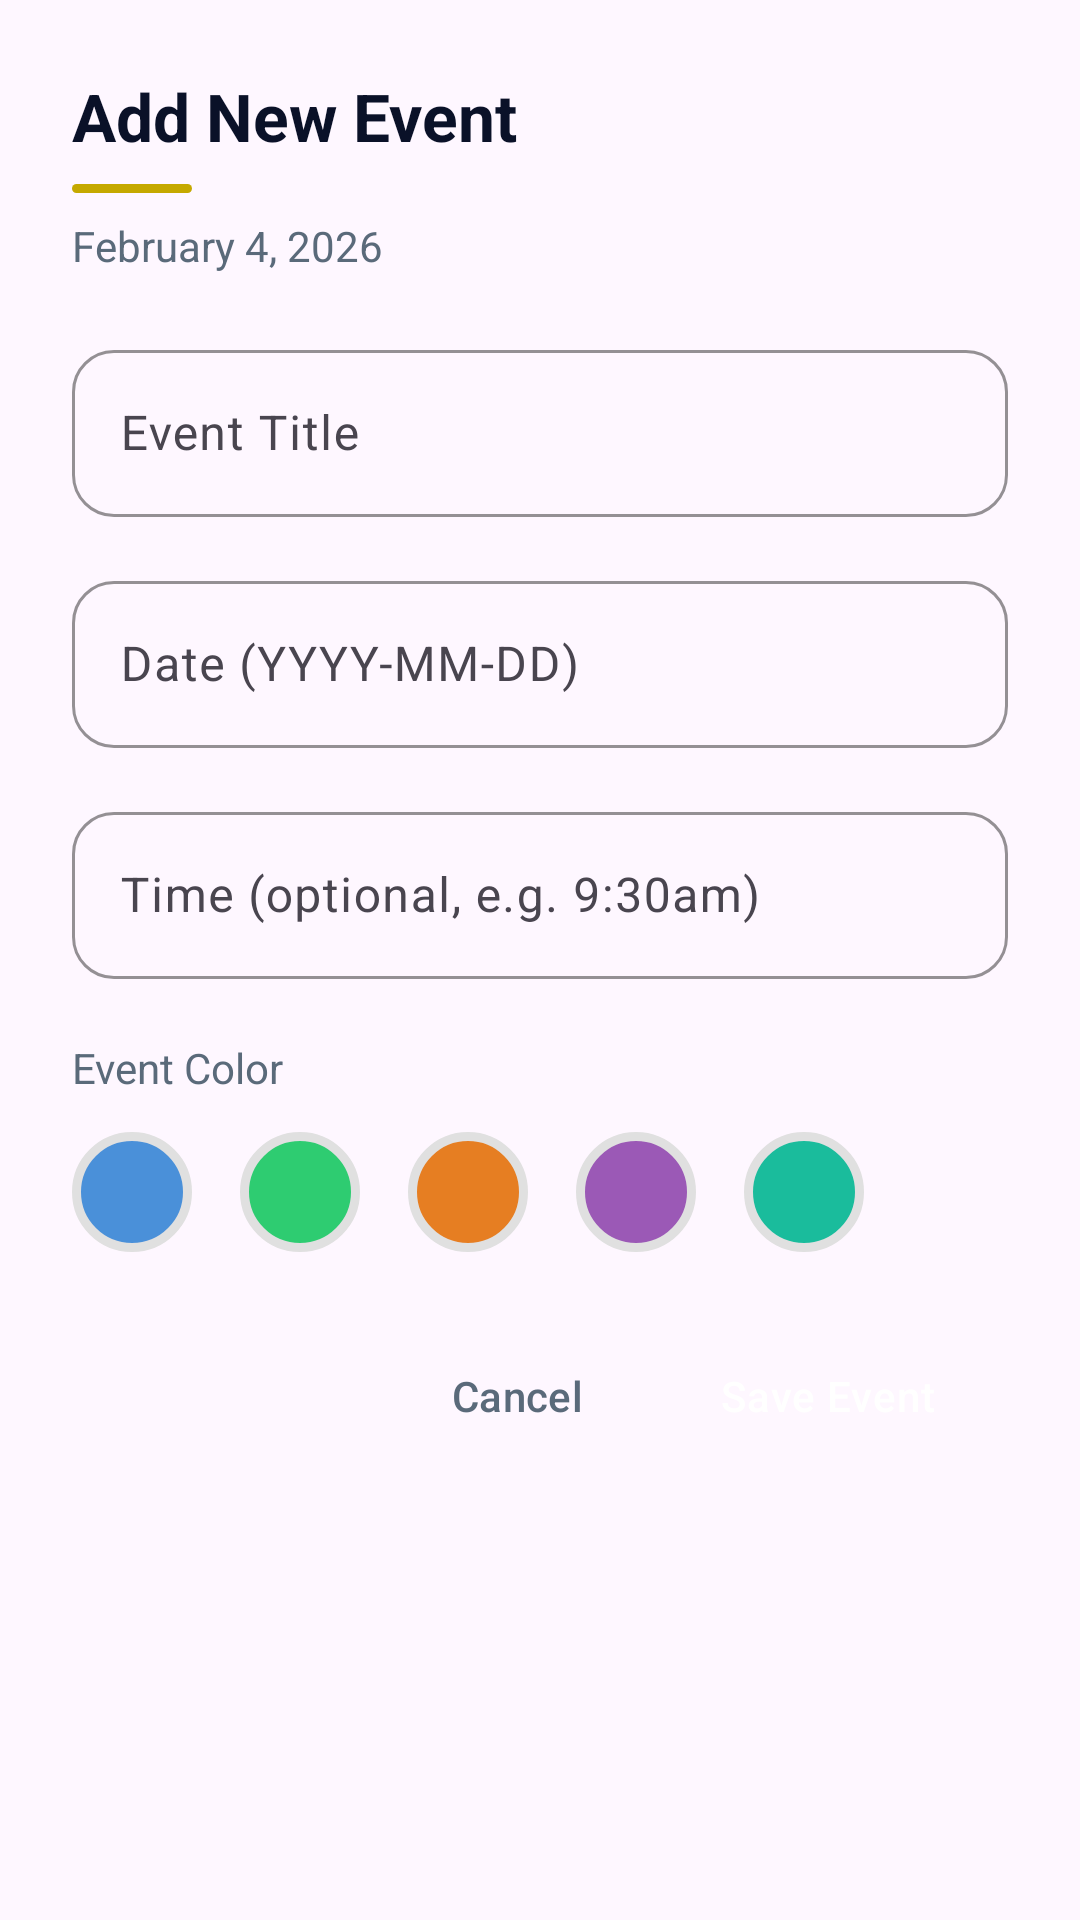

Android layout source for this screen:
<!-- AndroidManifest.xml: application theme Theme.FBLAApp.Light -->
<!-- res/layout/dialog_add_event.xml -->
<?xml version="1.0" encoding="utf-8"?>
<LinearLayout xmlns:android="http://schemas.android.com/apk/res/android"
    xmlns:app="http://schemas.android.com/apk/res-auto"
    android:layout_width="match_parent"
    android:layout_height="wrap_content"
    android:orientation="vertical"
    android:padding="24dp"
    android:background="@drawable/rounded_card_background">

    <TextView
        android:id="@+id/dialogTitle"
        android:layout_width="match_parent"
        android:layout_height="wrap_content"
        android:text="Add New Event"
        android:textColor="@color/navy"
        android:textSize="22sp"
        android:textStyle="bold" />

    
    <View
        android:layout_width="40dp"
        android:layout_height="3dp"
        android:layout_marginTop="8dp"
        android:background="@drawable/gold_accent_line" />

    <TextView
        android:id="@+id/textSelectedDate"
        android:layout_width="match_parent"
        android:layout_height="wrap_content"
        android:text="February 4, 2026"
        android:textColor="@color/text_secondary"
        android:textSize="14sp"
        android:layout_marginTop="8dp"
        android:layout_marginBottom="20dp" />

    
    <com.google.android.material.textfield.TextInputLayout
        android:layout_width="match_parent"
        android:layout_height="wrap_content"
        android:hint="Event Title"
        app:boxCornerRadiusTopStart="14dp"
        app:boxCornerRadiusTopEnd="14dp"
        app:boxCornerRadiusBottomStart="14dp"
        app:boxCornerRadiusBottomEnd="14dp"
        app:boxStrokeColor="@color/cobalt"
        app:hintTextColor="@color/cobalt"
        style="@style/Widget.Material3.TextInputLayout.OutlinedBox"
        android:layout_marginBottom="16dp">

        <com.google.android.material.textfield.TextInputEditText
            android:id="@+id/editEventTitle"
            android:layout_width="match_parent"
            android:layout_height="wrap_content"
            android:inputType="text"
            android:textColor="@color/text_primary" />

    </com.google.android.material.textfield.TextInputLayout>

    
    <com.google.android.material.textfield.TextInputLayout
        android:layout_width="match_parent"
        android:layout_height="wrap_content"
        android:hint="Date (YYYY-MM-DD)"
        app:boxCornerRadiusTopStart="14dp"
        app:boxCornerRadiusTopEnd="14dp"
        app:boxCornerRadiusBottomStart="14dp"
        app:boxCornerRadiusBottomEnd="14dp"
        app:boxStrokeColor="@color/cobalt"
        app:hintTextColor="@color/cobalt"
        style="@style/Widget.Material3.TextInputLayout.OutlinedBox"
        android:layout_marginBottom="16dp">

        <com.google.android.material.textfield.TextInputEditText
            android:id="@+id/editEventDate"
            android:layout_width="match_parent"
            android:layout_height="wrap_content"
            android:inputType="date"
            android:textColor="@color/text_primary" />

    </com.google.android.material.textfield.TextInputLayout>

    
    <com.google.android.material.textfield.TextInputLayout
        android:layout_width="match_parent"
        android:layout_height="wrap_content"
        android:hint="Time (optional, e.g. 9:30am)"
        app:boxCornerRadiusTopStart="14dp"
        app:boxCornerRadiusTopEnd="14dp"
        app:boxCornerRadiusBottomStart="14dp"
        app:boxCornerRadiusBottomEnd="14dp"
        app:boxStrokeColor="@color/cobalt"
        app:hintTextColor="@color/cobalt"
        style="@style/Widget.Material3.TextInputLayout.OutlinedBox"
        android:layout_marginBottom="20dp">

        <com.google.android.material.textfield.TextInputEditText
            android:id="@+id/editEventTime"
            android:layout_width="match_parent"
            android:layout_height="wrap_content"
            android:inputType="text"
            android:textColor="@color/text_primary" />

    </com.google.android.material.textfield.TextInputLayout>

    
    <TextView
        android:layout_width="wrap_content"
        android:layout_height="wrap_content"
        android:text="Event Color"
        android:textColor="@color/text_secondary"
        android:textSize="14sp"
        android:layout_marginBottom="12dp" />

    <LinearLayout
        android:layout_width="match_parent"
        android:layout_height="wrap_content"
        android:orientation="horizontal"
        android:gravity="start"
        android:layout_marginBottom="24dp">

        <View
            android:id="@+id/colorBlue"
            android:layout_width="40dp"
            android:layout_height="40dp"
            android:background="@drawable/color_circle_blue"
            android:layout_marginEnd="16dp" />

        <View
            android:id="@+id/colorGreen"
            android:layout_width="40dp"
            android:layout_height="40dp"
            android:background="@drawable/color_circle_green"
            android:layout_marginEnd="16dp" />

        <View
            android:id="@+id/colorOrange"
            android:layout_width="40dp"
            android:layout_height="40dp"
            android:background="@drawable/color_circle_orange"
            android:layout_marginEnd="16dp" />

        <View
            android:id="@+id/colorPurple"
            android:layout_width="40dp"
            android:layout_height="40dp"
            android:background="@drawable/color_circle_purple"
            android:layout_marginEnd="16dp" />

        <View
            android:id="@+id/colorTeal"
            android:layout_width="40dp"
            android:layout_height="40dp"
            android:background="@drawable/color_circle_teal" />

    </LinearLayout>

    
    <TextView
        android:id="@+id/textError"
        android:layout_width="match_parent"
        android:layout_height="wrap_content"
        android:textColor="@color/error"
        android:textSize="12sp"
        android:visibility="gone"
        android:layout_marginBottom="16dp" />

    
    <LinearLayout
        android:layout_width="match_parent"
        android:layout_height="wrap_content"
        android:orientation="horizontal"
        android:gravity="end">

        <Button
            android:id="@+id/btnCancel"
            android:layout_width="wrap_content"
            android:layout_height="wrap_content"
            android:text="Cancel"
            android:textColor="@color/text_secondary"
            android:textAllCaps="false"
            style="@style/Widget.Material3.Button.TextButton" />

        <Button
            android:id="@+id/btnSave"
            android:layout_width="wrap_content"
            android:layout_height="wrap_content"
            android:text="Save Event"
            android:textAllCaps="false"
            style="@style/FBLAButton" />

    </LinearLayout>

</LinearLayout>
<!-- resources referenced by this layout -->
<resources>
  <color name="cobalt">#0047AB</color>
  <color name="error">#C62828</color>
  <color name="navy">#0A1128</color>
  <color name="text_primary">#0A1128</color>
  <color name="text_secondary">#5A6A7A</color>
  <!-- drawable color_circle_blue (drawable) -->
  <?xml version="1.0" encoding="utf-8"?>
  <shape xmlns:android="http://schemas.android.com/apk/res/android"
      android:shape="oval">
      <solid android:color="#4A90D9" />
      <stroke android:width="3dp" android:color="#E0E0E0" />
  </shape>
  <!-- drawable color_circle_green (drawable) -->
  <?xml version="1.0" encoding="utf-8"?>
  <shape xmlns:android="http://schemas.android.com/apk/res/android"
      android:shape="oval">
      <solid android:color="#2ECC71" />
      <stroke android:width="3dp" android:color="#E0E0E0" />
  </shape>
  <!-- drawable color_circle_orange (drawable) -->
  <?xml version="1.0" encoding="utf-8"?>
  <shape xmlns:android="http://schemas.android.com/apk/res/android"
      android:shape="oval">
      <solid android:color="#E67E22" />
      <stroke android:width="3dp" android:color="#E0E0E0" />
  </shape>
  <!-- drawable color_circle_purple (drawable) -->
  <?xml version="1.0" encoding="utf-8"?>
  <shape xmlns:android="http://schemas.android.com/apk/res/android"
      android:shape="oval">
      <solid android:color="#9B59B6" />
      <stroke android:width="3dp" android:color="#E0E0E0" />
  </shape>
  <!-- drawable color_circle_teal (drawable) -->
  <?xml version="1.0" encoding="utf-8"?>
  <shape xmlns:android="http://schemas.android.com/apk/res/android"
      android:shape="oval">
      <solid android:color="#1ABC9C" />
      <stroke android:width="3dp" android:color="#E0E0E0" />
  </shape>
  <!-- drawable gold_accent_line (drawable) -->
  <?xml version="1.0" encoding="utf-8"?>
  <shape xmlns:android="http://schemas.android.com/apk/res/android"
      android:shape="rectangle">
      <solid android:color="@color/fbla_gold" />
      <corners android:radius="2dp" />
      <size android:height="4dp" android:width="40dp" />
  </shape>
  <style name="FBLAButton" parent="Widget.Material3.Button">
          <item name="android:backgroundTint">@color/navy</item>
          <item name="android:textColor">@color/white</item>
          <item name="cornerRadius">24dp</item>
          <item name="android:textAllCaps">false</item>
          <item name="android:letterSpacing">0.02</item>
      </style>
  <style name="Theme.FBLAApp.Light" parent="Theme.Material3.Light.NoActionBar">
          <item name="colorPrimary">@color/cobalt</item>
          <item name="colorPrimaryDark">@color/navy</item>
          <item name="colorAccent">@color/fbla_gold</item>
          <item name="android:statusBarColor">@color/navy</item>
      </style>
  <color name="fbla_gold">#C5A900</color>
  <color name="white">#FFFFFFFF</color>
</resources>
